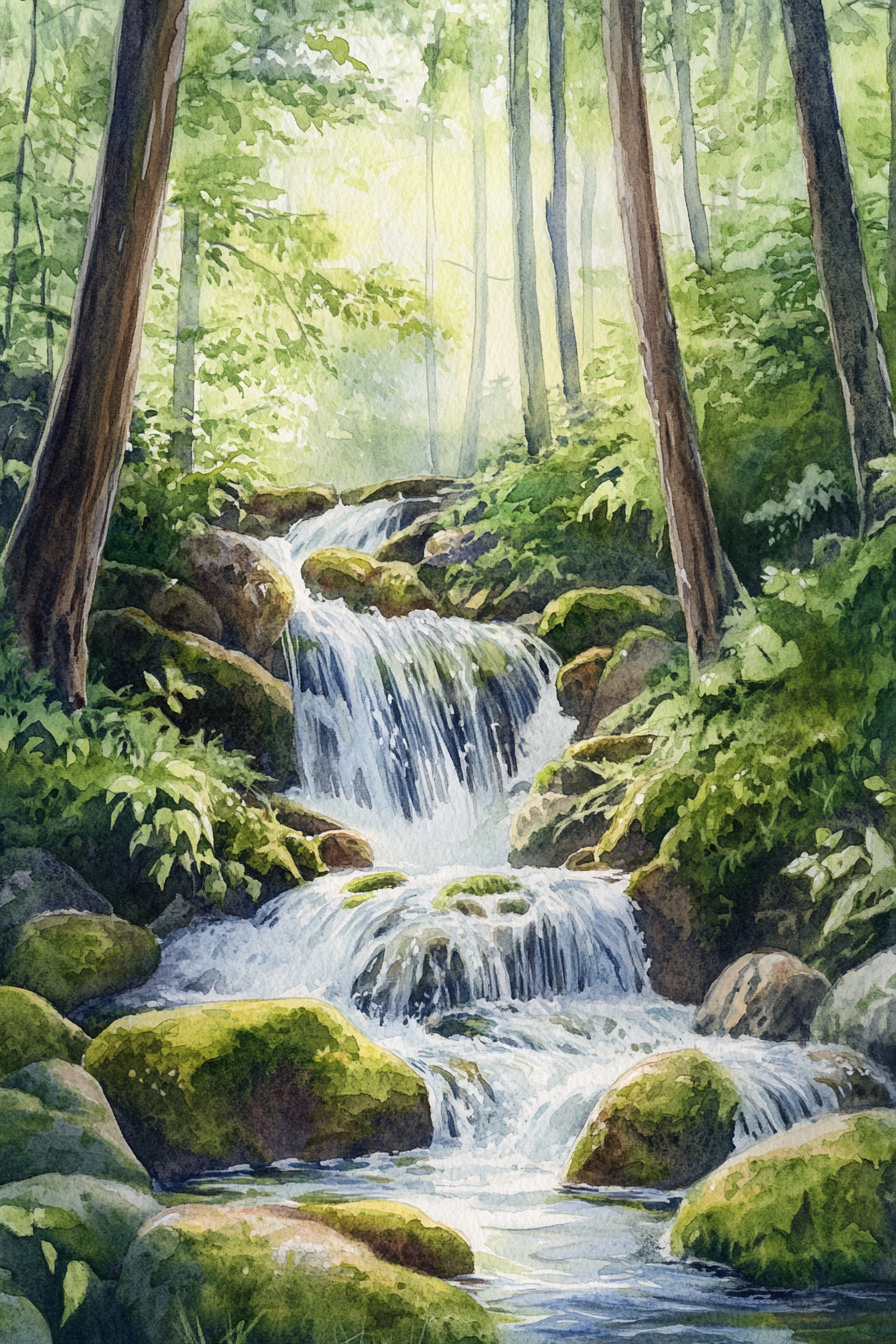
Generation parameters embedded in this image by Midjourney (PNG 'Description' text chunk):
Paint a watercolor scene of a gentle waterfall cascading through a mossy forest, surrounded by lush green trees and rocks covered in soft, cool shades. Capture the peaceful energy of the flowing water and the soothing sounds of nature in this serene woodland setting --ar 2:3 --v 6.1 Job ID: f18f3e57-ce97-4a95-8182-96620f5d9af2